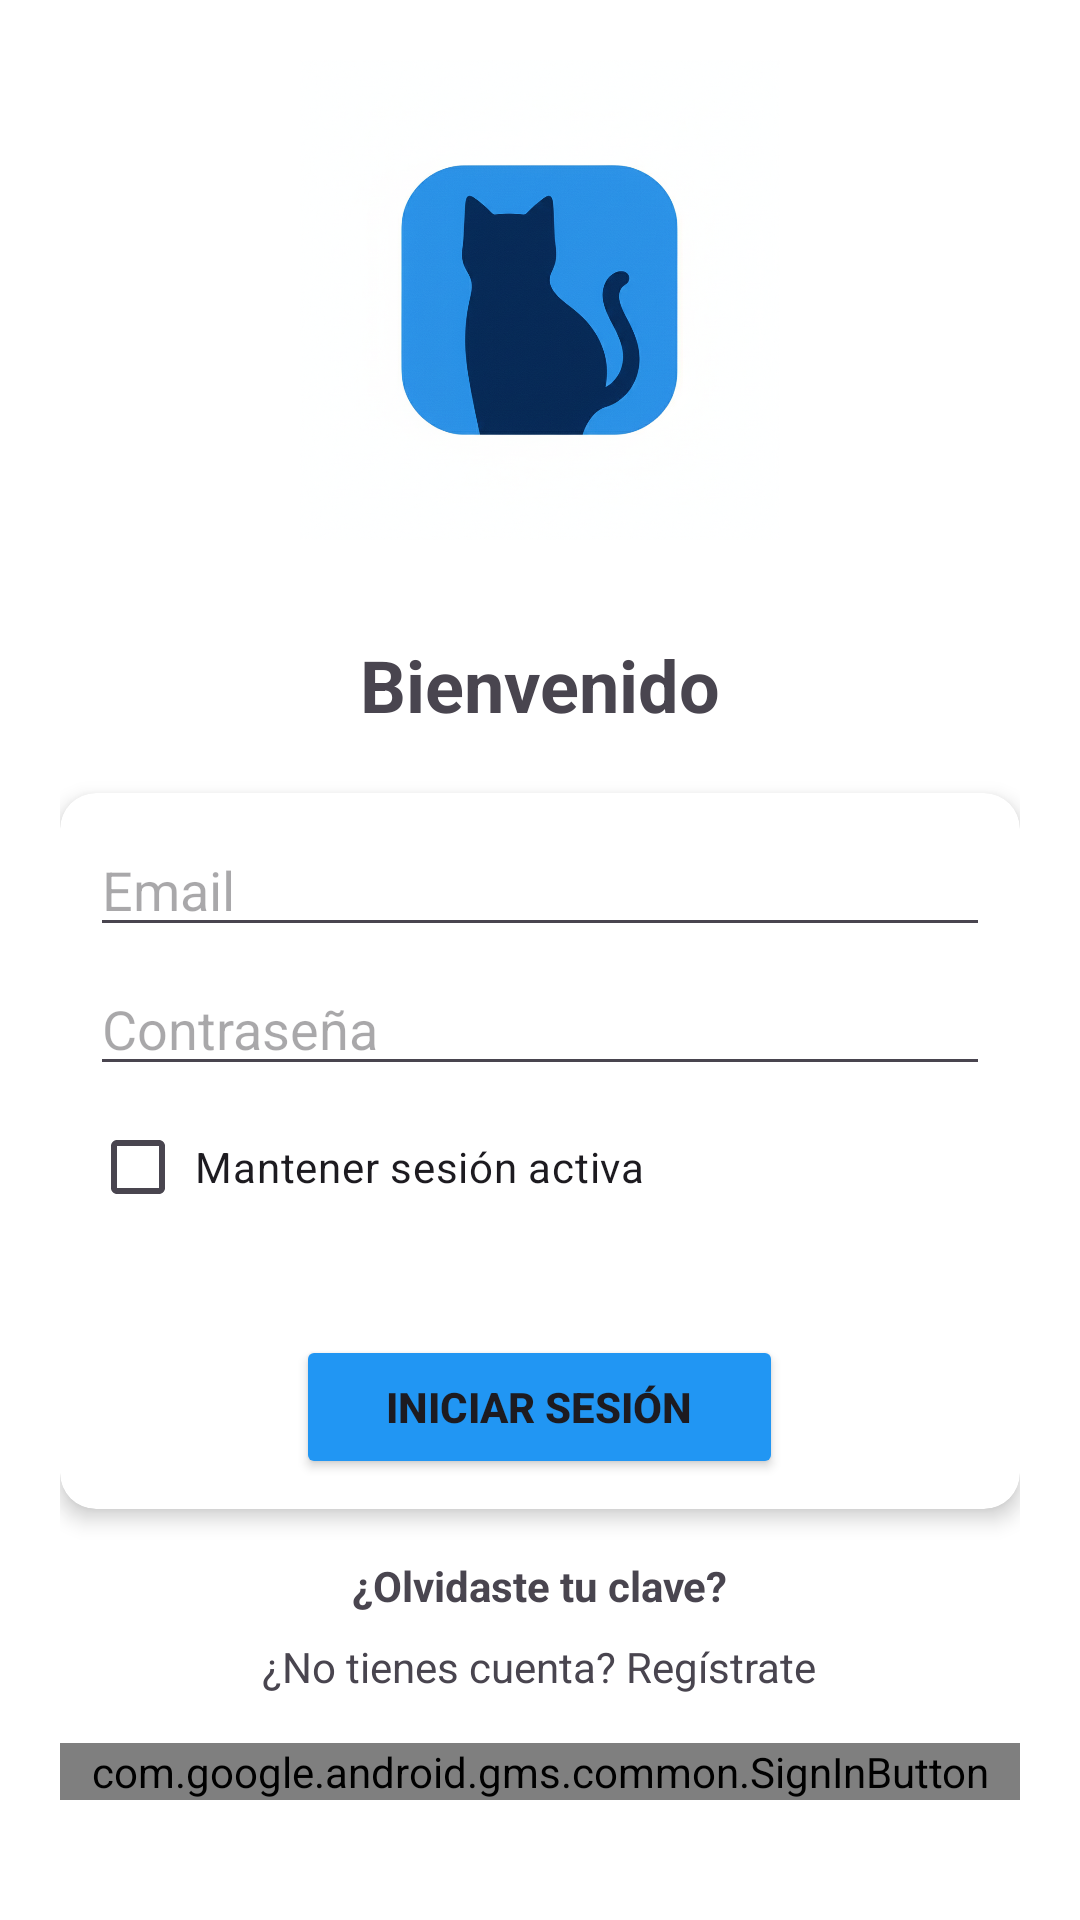

Write the Android layout XML for this screen, with the resource values it uses.
<!-- AndroidManifest.xml: application theme Theme.Iot_Elisa_Eva2 -->
<!-- res/layout/activity_login.xml -->
<?xml version="1.0" encoding="utf-8"?>
<androidx.constraintlayout.widget.ConstraintLayout xmlns:android="http://schemas.android.com/apk/res/android"
    xmlns:app="http://schemas.android.com/apk/res-auto"
    xmlns:tools="http://schemas.android.com/tools"
    android:id="@+id/main"
    android:layout_width="match_parent"
    android:layout_height="match_parent"
    tools:context=".Login"
    android:background="#FFFFFF">

    <LinearLayout
        android:layout_width="match_parent"
        android:layout_height="match_parent"
        android:orientation="vertical"
        android:padding="20dp"
        android:paddingTop="70dp"
        tools:ignore="MissingConstraints">

        <ImageView
            android:id="@+id/logoLogin"
            android:layout_width="160dp"
            android:layout_height="160dp"
            android:layout_gravity="center"
            app:srcCompat="@drawable/logo_android"
            android:contentDescription="Logo" />

        <TextView
            android:id="@+id/textoBienvenida"
            android:layout_width="wrap_content"
            android:layout_height="wrap_content"
            android:layout_gravity="center"
            android:layout_marginTop="32dp"
            android:text="Bienvenido"
            android:textSize="24sp"
            android:textStyle="bold" />

        <androidx.cardview.widget.CardView
            android:layout_width="match_parent"
            android:layout_height="wrap_content"
            android:layout_marginTop="20dp"
            android:padding="20dp"
            app:cardCornerRadius="12dp"
            app:cardElevation="4dp">

            <FrameLayout
                android:layout_width="match_parent"
                android:layout_height="wrap_content"
                android:padding="10dp">

                <LinearLayout
                    android:layout_width="match_parent"
                    android:layout_height="wrap_content"
                    android:orientation="vertical">

                    <EditText
                        android:id="@+id/etEmail"
                        android:layout_width="match_parent"
                        android:layout_height="wrap_content"
                        android:layout_marginBottom="5dp"
                        android:ems="10"
                        android:hint="Email"
                        android:inputType="textEmailAddress" />

                    <EditText
                        android:id="@+id/etPass"
                        android:layout_width="match_parent"
                        android:layout_height="wrap_content"
                        android:ems="10"
                        android:hint="Contraseña"
                        android:inputType="textPassword" />

                    <CheckBox
                        android:id="@+id/checkBox"
                        android:layout_width="match_parent"
                        android:layout_height="wrap_content"
                        android:layout_gravity="center"
                        android:layout_marginTop="3dp"
                        android:paddingHorizontal="3dp"
                        android:paddingVertical="10dp"
                        android:text="Mantener sesión activa" />

                    <Button
                        android:id="@+id/btnLogin"
                        android:layout_width="wrap_content"
                        android:layout_height="wrap_content"
                        android:layout_gravity="center"
                        android:layout_marginTop="32dp"
                        android:paddingHorizontal="30dp"
                        android:paddingVertical="10dp"
                        android:text="Iniciar Sesión"
                        android:textStyle="bold"
                        android:backgroundTint="#2196F3"/>

                </LinearLayout>

            </FrameLayout>

        </androidx.cardview.widget.CardView>

        <TextView
            android:id="@+id/tvForgot"
            android:layout_width="wrap_content"
            android:layout_height="wrap_content"
            android:layout_gravity="center_horizontal"
            android:layout_marginTop="16dp"
            android:text="¿Olvidaste tu clave?"
            android:textStyle="bold" />

        <TextView
            android:id="@+id/tvNoAccount"
            android:layout_width="wrap_content"
            android:layout_height="wrap_content"
            android:layout_gravity="center_horizontal"
            android:text="¿No tienes cuenta? Regístrate"
            android:layout_marginTop="8dp" />

        <com.google.android.gms.common.SignInButton
            android:id="@+id/btnGoogleLogin"
            android:layout_width="match_parent"
            android:layout_height="wrap_content"
            android:layout_marginTop="16dp" />


    </LinearLayout>

</androidx.constraintlayout.widget.ConstraintLayout>
<!-- resources referenced by this layout -->
<resources>
  <!-- drawable logo_android: png bitmap (drawable, 785946 bytes) -->
  <style name="Theme.Iot_Elisa_Eva2" parent="Base.Theme.Iot_Elisa_Eva2" />
  <style name="Base.Theme.Iot_Elisa_Eva2" parent="Theme.Material3.DayNight.NoActionBar">
          
          
      </style>
</resources>
